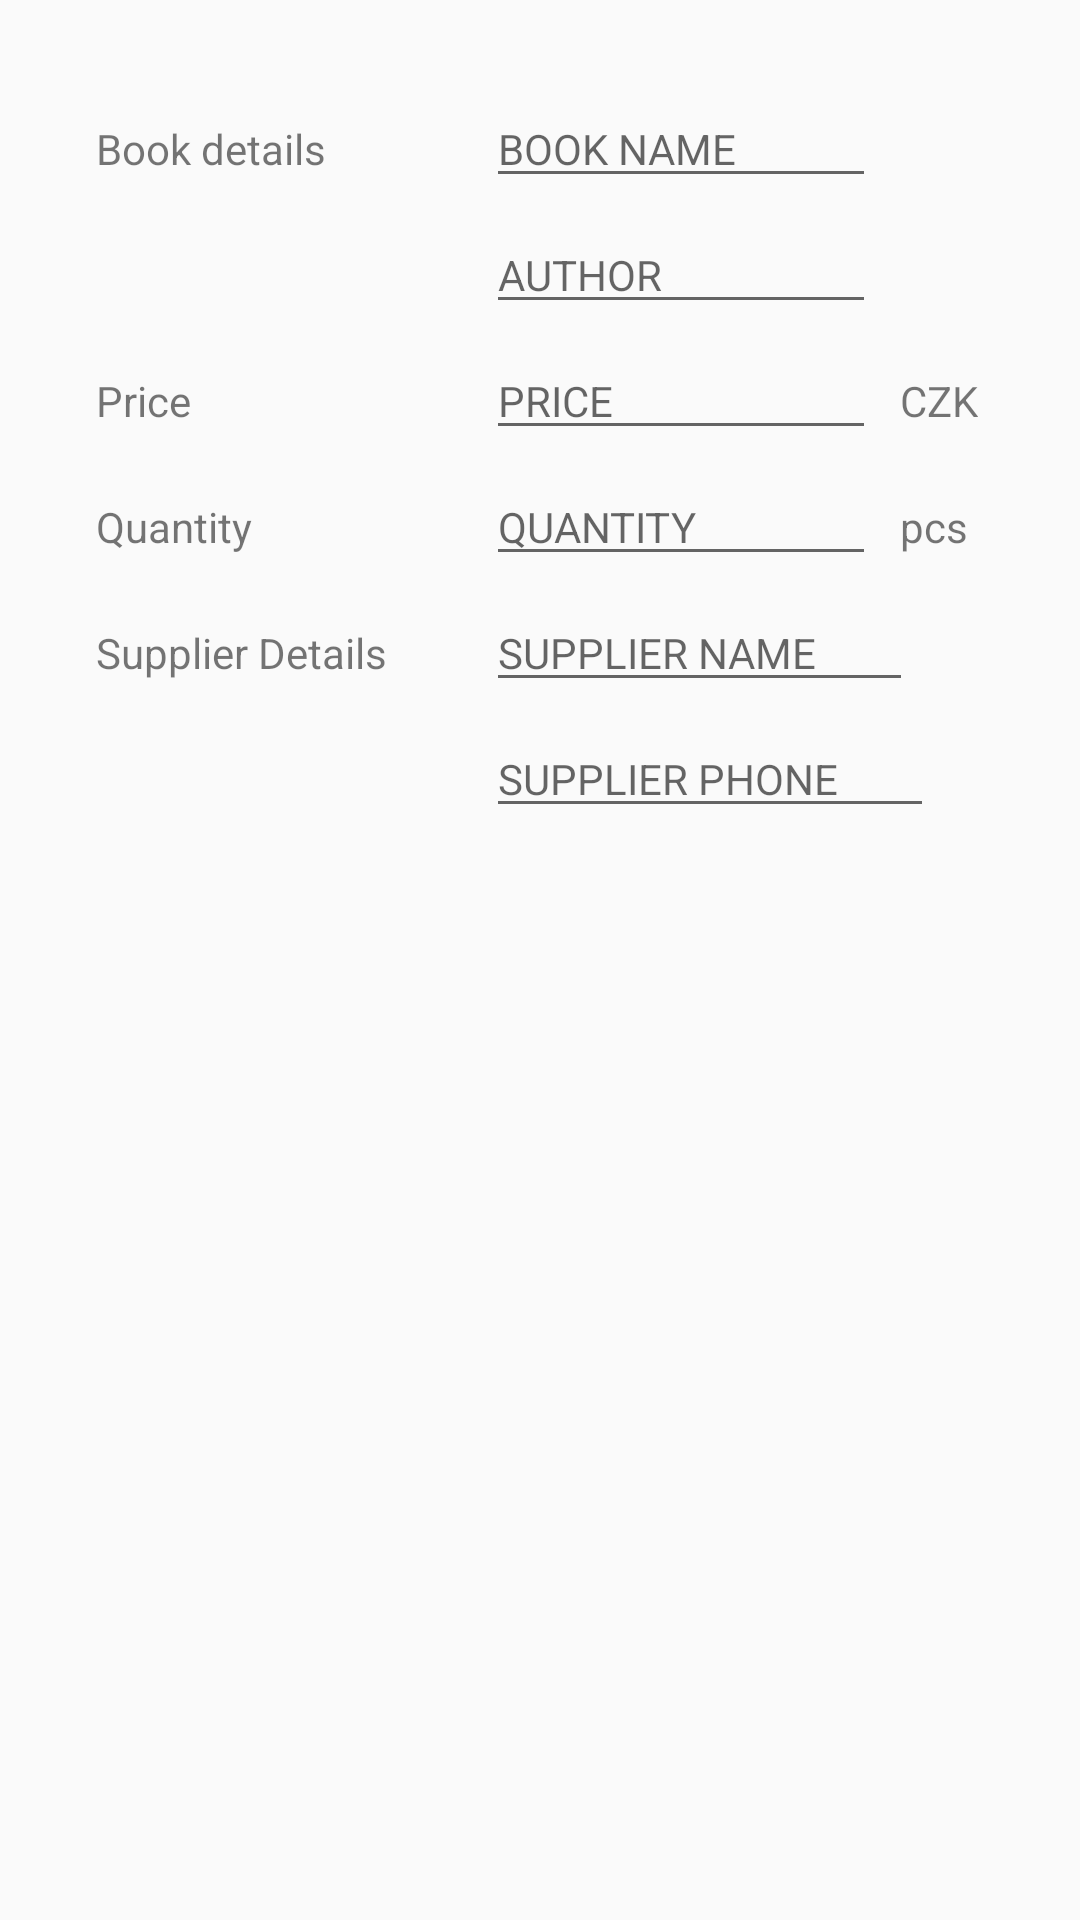

Write the Android layout XML for this screen, with the resource values it uses.
<!-- AndroidManifest.xml: activity theme AppTheme -->
<!-- res/layout/activity_editor.xml -->
<?xml version="1.0" encoding="utf-8"?>
<android.support.constraint.ConstraintLayout xmlns:android="http://schemas.android.com/apk/res/android"
    xmlns:app="http://schemas.android.com/apk/res-auto"
    xmlns:tools="http://schemas.android.com/tools"
    android:layout_width="match_parent"
    android:layout_height="match_parent"
    android:minHeight="225dp"
    android:padding="@dimen/padding"
    tools:context=".EditorActivity"
    tools:layout_editor_absoluteY="81dp">

    <TextView
        android:id="@+id/textView2"
        style="@style/EditorStyle"
        android:layout_marginStart="16dp"
        android:layout_marginTop="16dp"
        android:text="@string/book_details_text_view"
        app:layout_constraintStart_toStartOf="parent"
        app:layout_constraintTop_toTopOf="parent" />

    <TextView
        android:id="@+id/textView3"
        style="@style/EditorStyle"
        android:layout_marginStart="16dp"
        android:layout_marginTop="8dp"
        android:text="@string/price_text_view"
        app:layout_constraintStart_toStartOf="parent"
        app:layout_constraintTop_toBottomOf="@+id/author_ET" />

    <TextView
        android:id="@+id/textView4"
        style="@style/EditorStyle"
        android:layout_marginStart="16dp"
        android:layout_marginTop="8dp"
        android:text="@string/quantity_text_view"
        app:layout_constraintStart_toStartOf="parent"
        app:layout_constraintTop_toBottomOf="@+id/price_ET" />

    <TextView
        android:id="@+id/textView"
        style="@style/EditorStyle"
        android:layout_marginStart="16dp"
        android:layout_marginTop="8dp"
        android:text="@string/supplier_details_text_view"
        app:layout_constraintStart_toStartOf="parent"
        app:layout_constraintTop_toBottomOf="@+id/quantity_ET"
        tools:text="@string/supplier_details" />

    <EditText
        android:id="@+id/supplier_name_ET"
        style="@style/EditorStyle"
        android:layout_width="wrap_content"
        android:hint="@string/supplier_name_hint"
        android:inputType="textCapWords"
        app:layout_constraintBaseline_toBaselineOf="@+id/textView"
        app:layout_constraintStart_toEndOf="@+id/textView" />

    <EditText
        android:id="@+id/supplier_phone_ET"
        style="@style/EditorStyle"
        android:layout_width="wrap_content"
        android:layout_height="wrap_content"
        android:layout_marginTop="8dp"
        android:hint="@string/supplier_phone_hint"
        android:inputType="textCapWords|phone"
        app:layout_constraintStart_toEndOf="@+id/textView"
        app:layout_constraintTop_toBottomOf="@+id/supplier_name_ET" />

    <EditText
        android:id="@+id/book_name_ET"
        style="@style/EditorStyle"
        android:layout_height="wrap_content"
        android:hint="@string/book_name_hint"
        android:inputType="textCapWords"
        app:layout_constraintBaseline_toBaselineOf="@+id/textView2"
        app:layout_constraintStart_toEndOf="@+id/textView2" />

    <EditText
        android:id="@+id/author_ET"
        style="@style/EditorStyle"
        android:layout_marginTop="8dp"
        android:hint="@string/author_hint"
        android:inputType="textCapWords"
        app:layout_constraintStart_toEndOf="@+id/textView2"
        app:layout_constraintTop_toBottomOf="@+id/book_name_ET" />


    <EditText
        android:id="@+id/price_ET"
        style="@style/EditorStyle"
        android:hint="@string/price_hint"
        android:inputType="textCapWords"
        app:layout_constraintBaseline_toBaselineOf="@+id/textView3"
        app:layout_constraintStart_toEndOf="@+id/textView3" />


    <EditText
        android:id="@+id/quantity_ET"
        style="@style/EditorStyle"
        android:hint="@string/quantity_hint"
        android:inputType="textCapWords|number"
        app:layout_constraintBaseline_toBaselineOf="@+id/textView4"
        app:layout_constraintStart_toEndOf="@+id/textView4" />

    <TextView
        android:id="@+id/unit_pcs"
        android:layout_width="wrap_content"
        android:layout_height="wrap_content"
        android:layout_marginStart="8dp"
        android:text="pcs"
        app:layout_constraintBaseline_toBaselineOf="@+id/quantity_ET"
        app:layout_constraintStart_toEndOf="@+id/quantity_ET" />

    <TextView
        android:id="@+id/unit_price"
        style="@style/EditorUnitsStyle"
        android:layout_width="wrap_content"
        android:layout_height="wrap_content"
        android:layout_marginStart="8dp"
        android:text="CZK"
        app:layout_constraintBaseline_toBaselineOf="@+id/price_ET"
        app:layout_constraintStart_toEndOf="@+id/price_ET" />



</android.support.constraint.ConstraintLayout>
<!-- resources referenced by this layout -->
<resources>
  <dimen name="padding">16dp</dimen>
  <string name="author_hint">AUTHOR</string>
  <string name="book_details_text_view">Book details</string>
  <string name="book_name_hint">BOOK NAME</string>
  <string name="price_hint">PRICE</string>
  <string name="price_text_view">Price</string>
  <string name="quantity_hint">QUANTITY</string>
  <string name="quantity_text_view">Quantity</string>
  <string name="supplier_details">Supplier details</string>
  <string name="supplier_details_text_view">Supplier Details</string>
  <string name="supplier_name_hint">SUPPLIER NAME</string>
  <string name="supplier_phone_hint">SUPPLIER PHONE</string>
  
      // category spinner
  <style name="EditorStyle">
          <item name="android:layout_height">wrap_content</item>
          <item name="android:layout_width">130dp</item>
          <item name="android:layout_alignParentRight">true</item>
          <item name="android:paddingRight">32dp</item>
          <item name="android:paddingTop">8dp</item>
          <item name="android:textAppearance">?android:textAppearanceSmall</item>
      </style>
  <style name="AppTheme" parent="Theme.AppCompat.Light.DarkActionBar">
          
          <item name="colorPrimary">@color/colorPrimary</item>
          <item name="colorPrimaryDark">@color/colorPrimaryDark</item>
          <item name="colorAccent">@color/colorAccent</item>
      </style>
  <color name="colorPrimary">#3F51B5</color>
  <color name="colorPrimaryDark">#303F9F</color>
  <color name="colorAccent">#448aff</color>
</resources>
